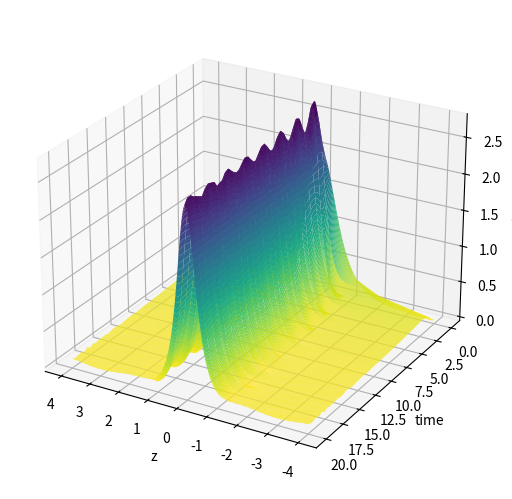

Write the Python code that produced this figure.
# -*- coding: utf-8 -*-
"""
Created on Mon Dec 12 12:01:36 2022

@author: u92780tw
"""

import numpy as np
from scipy.fft import fft, ifft, fftshift
import matplotlib.pyplot as plt
from matplotlib.ticker import LinearLocator

dx = 0.01 #space step
L = 100 #length of x domain
c = -4.0 #non-linear coefficient
iterations = 2000
divisor = 50
dt = 0.01 #time step

def IC(x):
    return 2 / np.cosh(2*(x)) #+ 0.8 / np.cosh(0.8*(x-1))

def split_step(dx, L, dt, c, iterations, IC, divisor):

    N = int(L/dx)  #number of discrete space steps
    x = np.arange(-L/2, L/2, L/N)
    k = (2*np.pi/L)*fftshift(np.arange(-N/2,N/2)) # k_space
    y = IC(x)
    y_array = y ## initializes an array to store y values for each time step
    final_time = iterations*dt

    for i in range(1, iterations+1):

        #EXECUTES THE FIRST POTENTIAL STEP
        y = np.exp(-0.5 * c * np.abs(y)**2 * dt * 1j, dtype=complex) * y

        #FOURIER TRANSFORMS TO MOMENTUM SPACE
        y = fft(y)

        #EXECUTES THE FIRST KINETIC STEP
        y = np.exp(-(k ** 2) * dt * 1j, dtype=complex) * y

        #INVERSE FOURIER TRANSFORMS FROM MOMENTUM SPACE
        y = ifft(y)

        #EXECUTES THE SECOND POTENTIAL STEP
        y = np.exp(-0.5 * c * np.abs(y)**2 * dt * 1j, dtype=complex) * y

        if i%(iterations/divisor) == 0:
            y_array = np.column_stack((y_array, np.abs(y)))

    return x, y_array

def RK4(dx, L, dt, lamda, iterations, IC, divisor):

    N = int(L/dx)  #number of discrete space steps
    x = np.arange(-L/2, L/2, L/N)
    k = (2*np.pi/L)*fftshift(np.arange(-N/2,N/2))
    sigma = -0.5
    ik2sigma = 1j* k**2 * sigma

    u = IC(x)
    udata = np.abs(u)
    U = fft(u)
    for i in range(1, iterations+1):
        t = i*dt
        g = 1j*lamda*dt
        Ep = np.exp(dt*ik2sigma/2)
        Ep2 = Ep**2;
        Em = np.exp(-dt*ik2sigma/2)
        Em2 = Em**2;
        Etp = np.exp(t*ik2sigma);
        Etm = np.exp(-t*ik2sigma)

        a = g*Etp*fft(np.abs(ifft(Etm*U))**2 * (ifft(Etm*U)))
        b = g*Etp*Ep*fft(np.abs(ifft(Etm*Em*(U+a/2)))**2 * (ifft(Etm*Em*(U+a/2))))
        c = g*Etp*Ep*fft(np.abs(ifft(Etm*Em*(U+b/2)))**2 * (ifft(Etm*Em*(U+b/2))))
        d = g*Etp*Ep2*fft(np.abs(ifft(Etm*Em2*(U+c)))**2 * (ifft(Etm*Em2*(U+c))))
        U = U + (a + 2*(b+c) + d)/6

        if i%(iterations/divisor) == 0:
            udata = np.column_stack((udata, np.abs(ifft(U*Etm))))

    return x, udata

x, y_array = split_step(dx, L, dt, c, iterations, IC, divisor)


y_array = np.delete(y_array, slice(0,4600), axis=0)
y_array = np.delete(y_array, slice(800, 5400), axis=0)

x = np.delete(x, slice(0,4600), axis=0)
x = np.delete(x, slice(800, 5400), axis=0)

t = np.arange(0, y_array.shape[1], 1) * dt * iterations / 50
X, T = np.meshgrid(x, t)

Z = y_array.transpose()

fig = plt.figure()
ax = plt.axes(projection='3d')

ax.plot_surface(X, T, Z, rstride=2, cstride=2, cmap='viridis_r')
#ax.contour3D(X, Y, Z, 100, cmap='binary')

print(y_array[400][0]-y_array[400][50])

ax.view_init(25, 120)

ax.set_xlabel('z')
ax.set_ylabel('time')
ax.set_zlabel('U(z,t)')

plt.tight_layout(pad=0, w_pad=0, h_pad=0)
plt.savefig("figure.eps", dpi=1500, format="eps")

plt.show()


